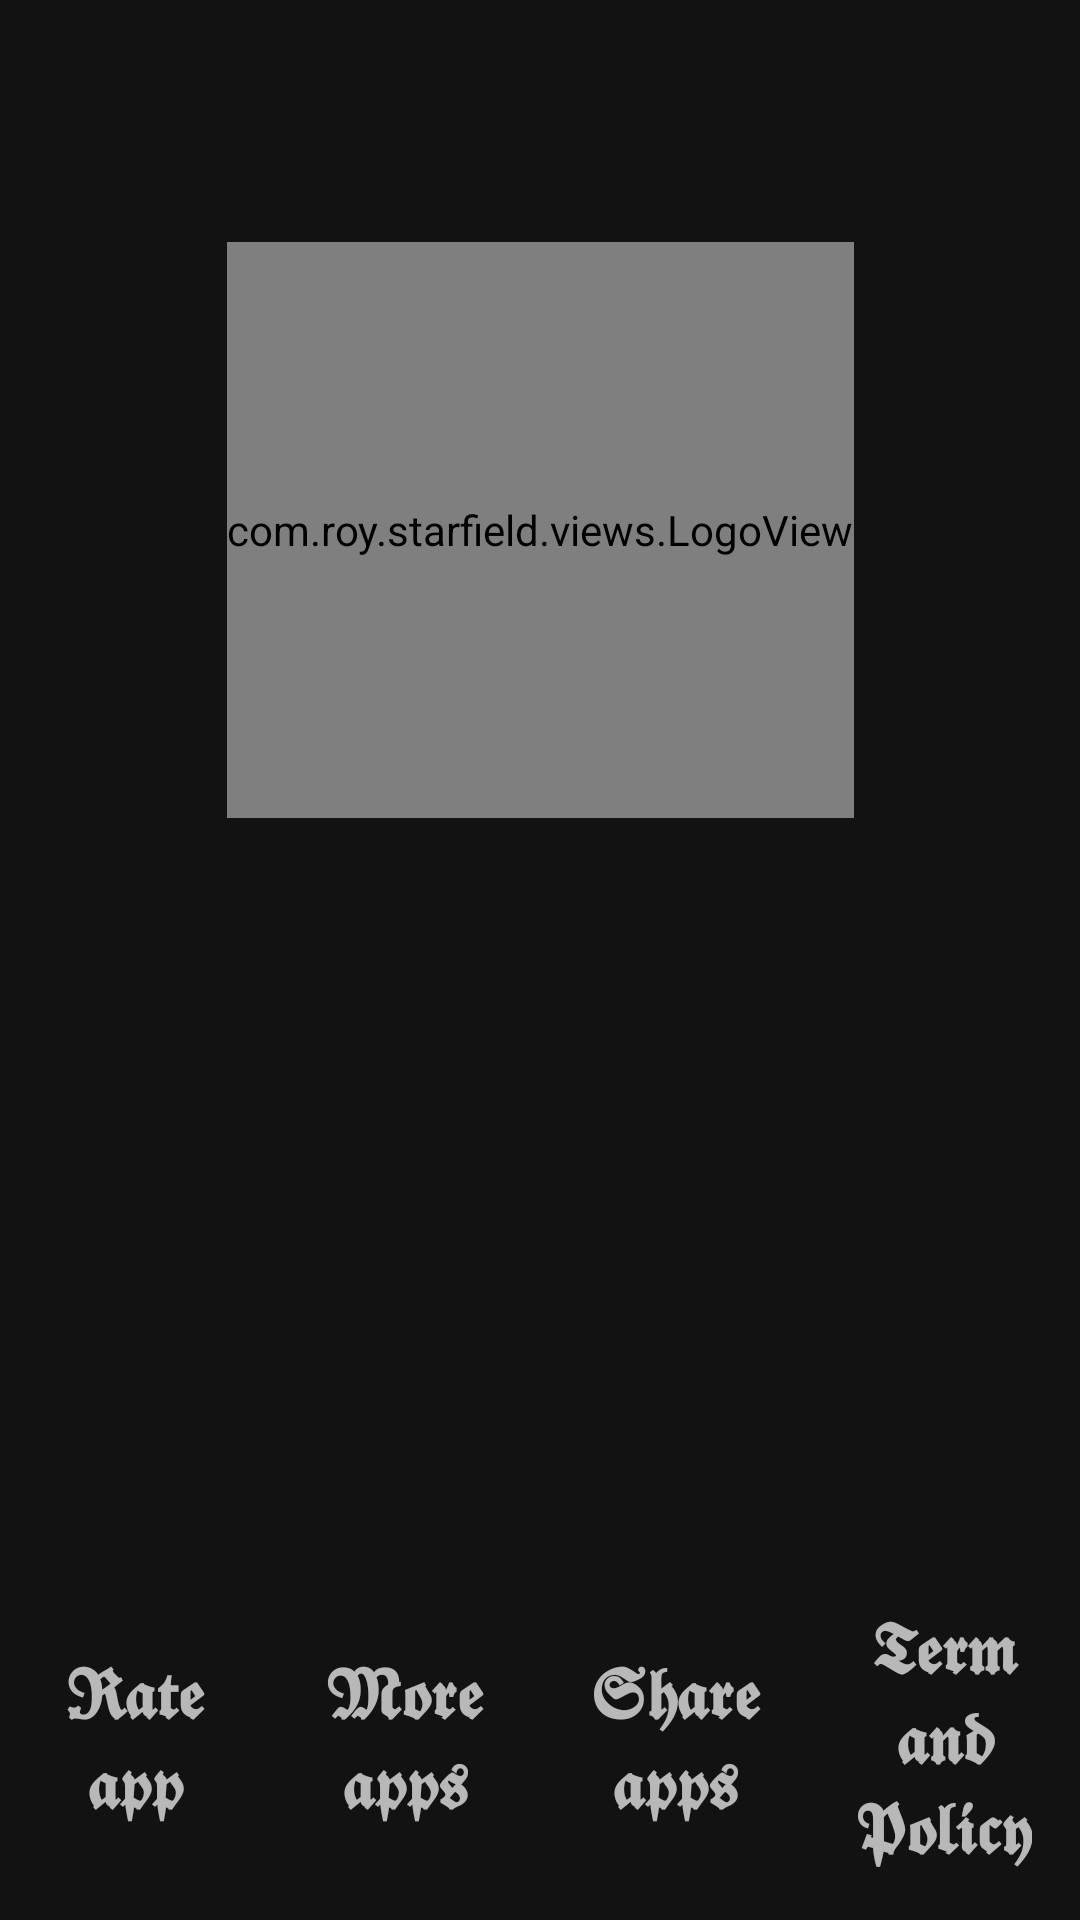

The Android layout XML behind this screen, and the referenced resources:
<!-- AndroidManifest.xml: application theme Theme.StarField -->
<!-- res/layout/view_scene_menu.xml -->
<?xml version="1.0" encoding="utf-8"?>
<androidx.constraintlayout.widget.ConstraintLayout xmlns:android="http://schemas.android.com/apk/res/android"
    xmlns:app="http://schemas.android.com/apk/res-auto"
    xmlns:tools="http://schemas.android.com/tools"
    android:layout_width="match_parent"
    android:layout_height="match_parent">

    <com.roy.starfield.views.LogoView
        android:id="@+id/logoView"
        android:layout_width="wrap_content"
        android:layout_height="0dp"
        android:src="@drawable/text_star_scape_logo"
        app:layout_constraintBottom_toBottomOf="parent"
        app:layout_constraintEnd_toEndOf="parent"
        app:layout_constraintHeight_percent="0.3"
        app:layout_constraintStart_toStartOf="parent"
        app:layout_constraintTop_toTopOf="parent"
        app:layout_constraintVertical_bias="0.18" />

    <com.roy.starfield.views.BlinkingImage
        android:id="@+id/blinkingImage"
        android:layout_width="0dp"
        android:layout_height="0dp"
        android:src="@drawable/text_intro_text"
        android:visibility="gone"
        app:layout_constraintBottom_toBottomOf="parent"
        app:layout_constraintEnd_toEndOf="parent"
        app:layout_constraintHeight_percent="0.1"
        app:layout_constraintStart_toStartOf="parent"
        app:layout_constraintTop_toBottomOf="@+id/logoView"
        app:layout_constraintWidth_percent="0.3"
        tools:visibility="visible" />

    <com.roy.starfield.views.SpaceShipView
        android:id="@+id/spaceShipView"
        android:layout_width="0dp"
        android:layout_height="wrap_content"
        app:layout_constraintEnd_toEndOf="parent"
        app:layout_constraintStart_toStartOf="parent"
        app:layout_constraintTop_toBottomOf="parent" />

    <androidx.appcompat.widget.LinearLayoutCompat
        android:layout_width="match_parent"
        android:layout_height="wrap_content"
        android:gravity="center"
        android:orientation="horizontal"
        app:layout_constraintBottom_toBottomOf="parent"
        app:layout_constraintEnd_toEndOf="parent"
        app:layout_constraintStart_toStartOf="parent">

        <androidx.appcompat.widget.AppCompatTextView
            android:id="@+id/tvRate"
            android:layout_width="0dp"
            android:layout_height="wrap_content"
            android:layout_weight="1"
            android:background="?attr/selectableItemBackground"
            android:gravity="center"
            android:padding="16dp"
            android:text="@string/rate_app"
            android:textSize="22sp"
            android:textStyle="bold" />

        <androidx.appcompat.widget.AppCompatTextView
            android:id="@+id/tvMore"
            android:layout_width="0dp"
            android:layout_height="wrap_content"
            android:layout_weight="1"
            android:background="?attr/selectableItemBackground"
            android:gravity="center"
            android:padding="16dp"
            android:text="@string/more_app"
            android:textSize="22sp"
            android:textStyle="bold" />

        <androidx.appcompat.widget.AppCompatTextView
            android:id="@+id/tvShare"
            android:layout_width="0dp"
            android:layout_height="wrap_content"
            android:layout_weight="1"
            android:background="?attr/selectableItemBackground"
            android:gravity="center"
            android:padding="16dp"
            android:text="@string/share_app"
            android:textSize="22sp"
            android:textStyle="bold" />

        <androidx.appcompat.widget.AppCompatTextView
            android:id="@+id/tvPolicy"
            android:layout_width="0dp"
            android:layout_height="wrap_content"
            android:layout_weight="1"
            android:background="?attr/selectableItemBackground"
            android:gravity="center"
            android:padding="16dp"
            android:text="@string/policy"
            android:textSize="22sp"
            android:textStyle="bold" />
    </androidx.appcompat.widget.LinearLayoutCompat>
</androidx.constraintlayout.widget.ConstraintLayout>
<!-- resources referenced by this layout -->
<resources>
  <string name="more_app">𝕸𝖔𝖗𝖊 𝖆𝖕𝖕𝖘</string>
  <string name="policy">𝕿𝖊𝖗𝖒 𝖆𝖓𝖉 𝕻𝖔𝖑𝖎𝖈𝖞</string>
  <string name="rate_app">𝕽𝖆𝖙𝖊 𝖆𝖕𝖕</string>
  <string name="share_app">𝕾𝖍𝖆𝖗𝖊 𝖆𝖕𝖕𝖘</string>
  <style name="Theme.StarField" parent="Theme.MaterialComponents.NoActionBar">
          <item name="colorPrimary">@color/purple_500</item>
          <item name="colorPrimaryDark">@color/purple_700</item>
          <item name="colorOnPrimary">@color/white</item>
          <item name="colorSecondary">@color/teal_200</item>
          <item name="colorSecondaryVariant">@color/teal_700</item>
          <item name="colorOnSecondary">@color/black</item>
          <item name="android:windowTranslucentNavigation">true</item>
          <item name="android:windowNoTitle">true</item>
          <item name="android:windowFullscreen">true</item>
          <item name="android:windowContentOverlay">@null</item>
          <item name="android:windowDrawsSystemBarBackgrounds">true</item>
      </style>
  <!-- not gathered from this repository: default colours our renderer supplied (Android Studio template values) -->
  <color name="purple_500">#FF6200EE</color>
  <color name="purple_700">#FF3700B3</color>
  <color name="teal_200">#FF03DAC5</color>
  <color name="teal_700">#FF018786</color>
  <color name="black">#FF000000</color>
  <color name="white">#FFFFFFFF</color>
</resources>
